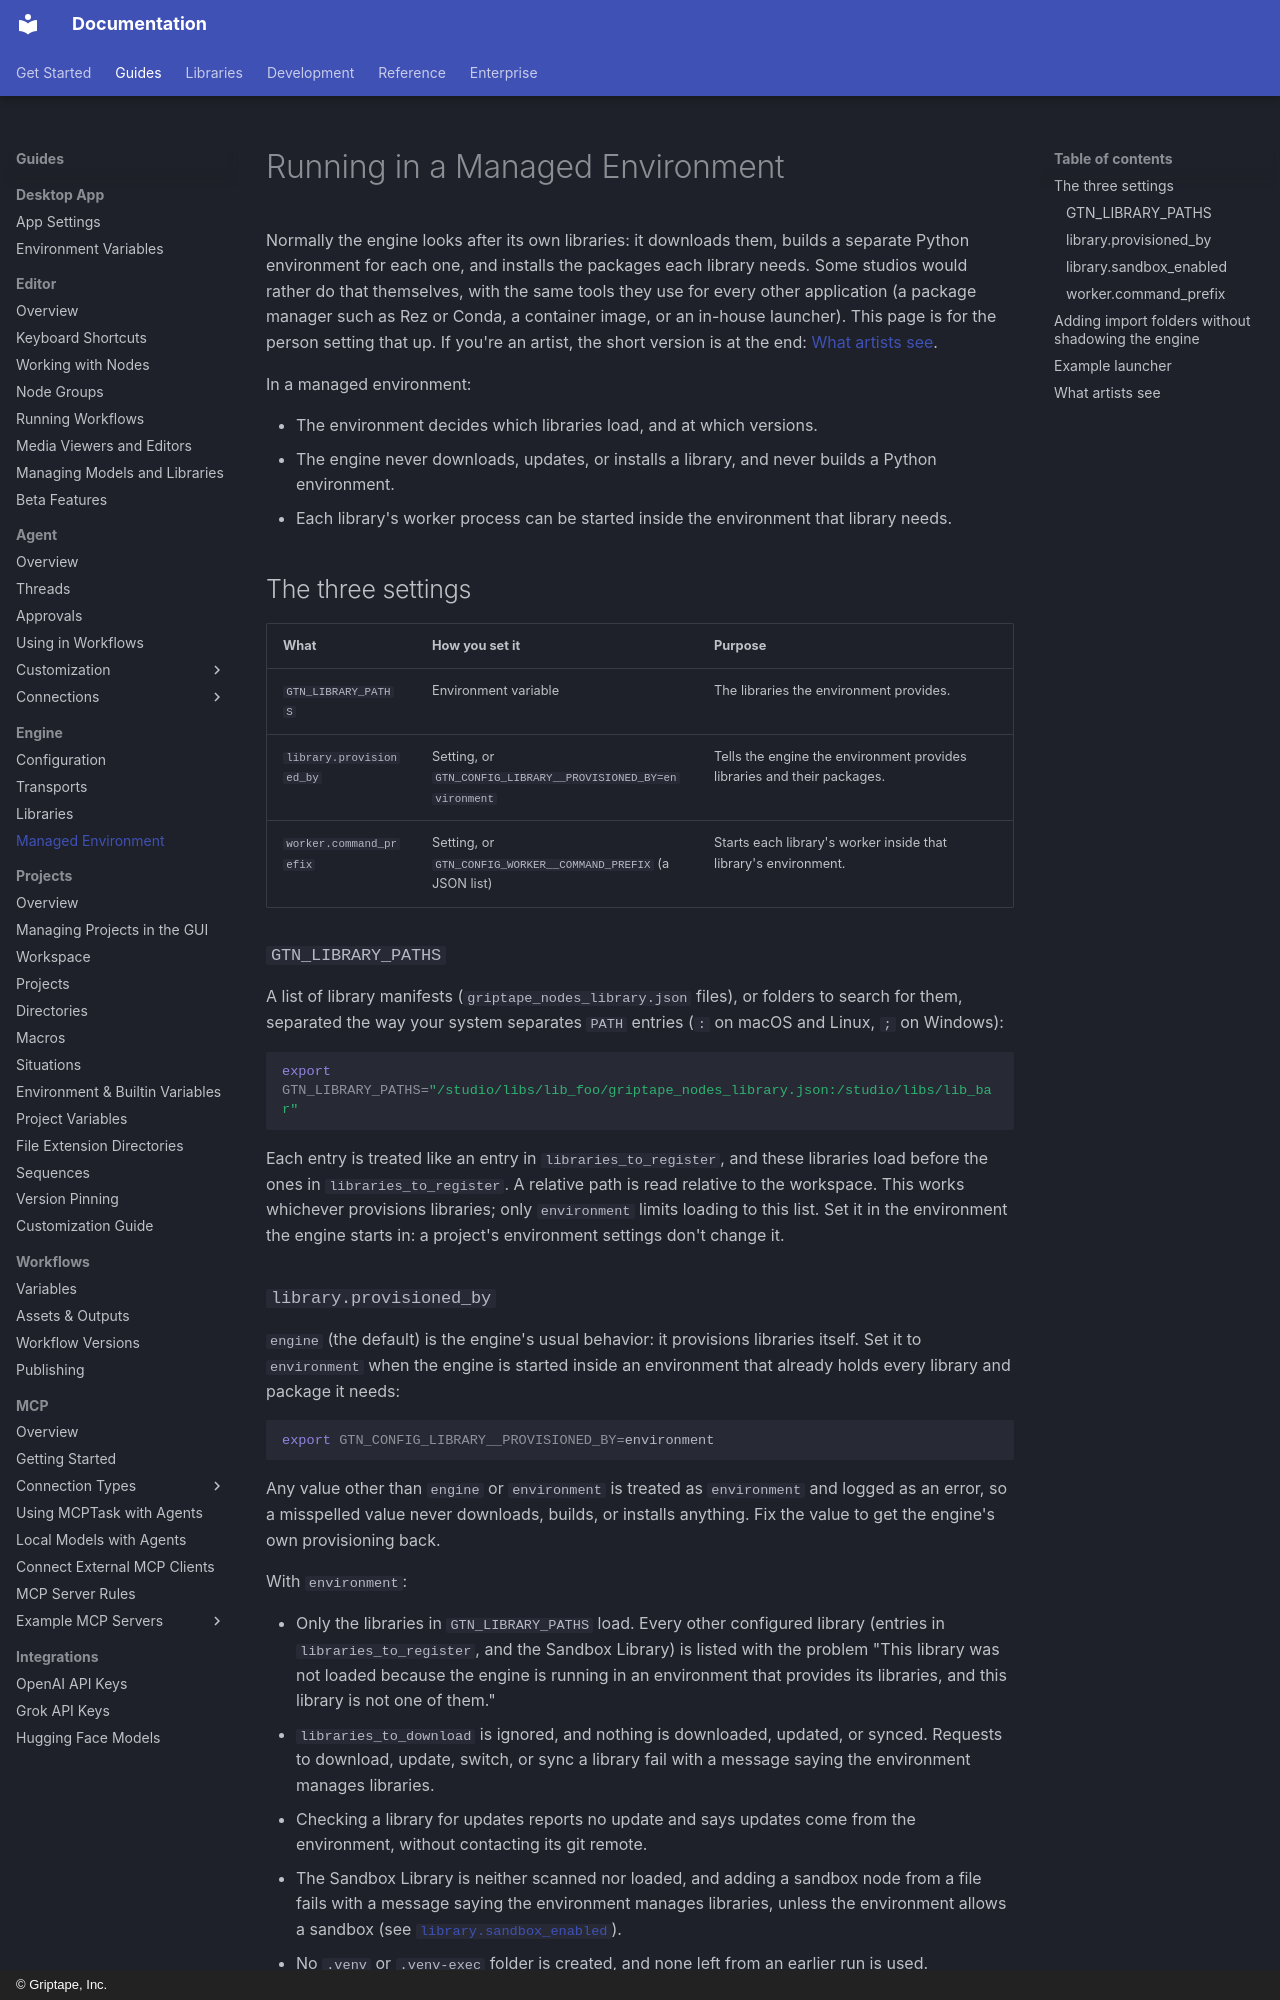

repository: griptape-ai/griptape-nodes · page: guides/managed_environment/index.html · generator: mkdocs · copyright: © Griptape, Inc.

# Running in a Managed Environment

Normally the engine looks after its own libraries: it downloads them, builds a separate Python
environment for each one, and installs the packages each library needs. Some studios would rather
do that themselves, with the same tools they use for every other application (a package manager
such as Rez or Conda, a container image, or an in-house launcher). This page is for the person
setting that up. If you're an artist, the short version is at the end:
[What artists see](#what-artists-see).

In a managed environment:

- The environment decides which libraries load, and at which versions.
- The engine never downloads, updates, or installs a library, and never builds a Python
    environment.
- Each library's worker process can be started inside the environment that library needs.

## The three settings

| What                     | How you set it                                                | Purpose                                                                 |
| ------------------------ | ------------------------------------------------------------- | ----------------------------------------------------------------------- |
| `GTN_LIBRARY_PATHS`      | Environment variable                                          | The libraries the environment provides.                                 |
| `library.provisioned_by` | Setting, or `GTN_CONFIG_LIBRARY__PROVISIONED_BY=environment`  | Tells the engine the environment provides libraries and their packages. |
| `worker.command_prefix`  | Setting, or `GTN_CONFIG_WORKER__COMMAND_PREFIX` (a JSON list) | Starts each library's worker inside that library's environment.         |

### `GTN_LIBRARY_PATHS`

A list of library manifests (`griptape_nodes_library.json` files), or folders to search for them,
separated the way your system separates `PATH` entries (`:` on macOS and Linux, `;` on Windows):

```bash
export GTN_LIBRARY_PATHS="/studio/libs/lib_foo/griptape_nodes_library.json:/studio/libs/lib_bar"
```

Each entry is treated like an entry in `libraries_to_register`, and these libraries load before
the ones in `libraries_to_register`. A relative path is read relative to the workspace. This works
whichever provisions libraries; only `environment` limits loading to this list. Set it in the
environment the engine starts in: a project's environment settings don't change it.
